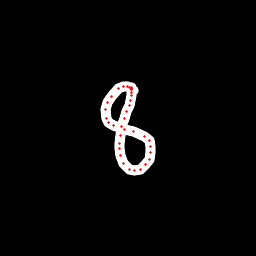

The file beside this chart, header and first rows:
x, y, hover, eod
133.3, 90.88, 0.0, 0.0
131.7, 89.76, 0.0, 0.0
129.6, 87.72, 0.0, 0.0
127.5, 86.55, 0.0, 0.0
123.8, 86.54, 0.0, 0.0
118.6, 88.81, 0.0, 0.0
111.2, 96.7, 0.0, 0.0
107.9, 102.6, 0.0, 0.0
105.8, 110, 0.0, 0.0
106.3, 118.1, 0.0, 0.0
108.6, 122.2, 0.0, 0.0
113.5, 125.1, 0.0, 0.0
124.9, 129.2, 0.0, 0.0
133.9, 131.7, 0.0, 0.0
144.9, 136.8, 0.0, 0.0
149.2, 140.1, 0.0, 0.0
150.6, 146.2, 0.0, 0.0
150.9, 153, 0.0, 0.0
149.5, 159.2, 0.0, 0.0
146, 164.4, 0.0, 0.0
141, 169.3, 0.0, 0.0
134.9, 171, 0.0, 0.0
129.3, 169.4, 0.0, 0.0
123.3, 163, 0.0, 0.0
120.6, 155.1, 0.0, 0.0
119.8, 148.8, 0.0, 0.0
119.4, 143.5, 0.0, 0.0
120.1, 135.6, 0.0, 0.0
121.6, 126.8, 0.0, 0.0
124.2, 118, 0.0, 0.0
126.5, 111.2, 0.0, 0.0
129, 105.2, 0.0, 0.0
130.1, 100.5, 0.0, 0.0
131, 95.69, 0.0, 0.0
131.4, 92.18, 0.0, 0.0
131.7, 89.98, 0.0, 0.0
131.5, 88.03, 0.0, 0.0
131.6, 87.14, 0.0, 1.0
